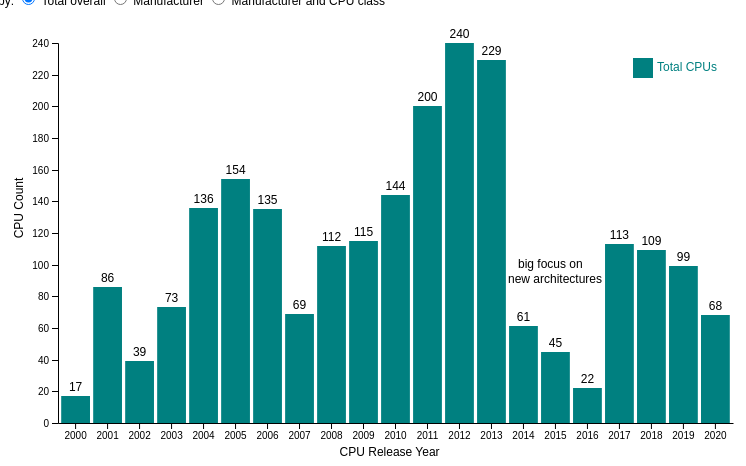
D3 v5 page, settled after 360 driven frames (6 s of simulated time); the page loaded 1 data file(s).


        var svg = d3.select("#chart"),
            margin = { top: 35, left: 50, bottom: 0, right: 0 },
            width = +svg.attr("width") - margin.left - margin.right,
            height = +svg.attr("height") - margin.top - margin.bottom;

        var x;
        var y;
        var data;
        var data2;
        var speed = 0;
        var slices;
        var slicesATIT;
        var csvDot1;
        var csvDot2;

        var tooltip1 = d3.select("body")
            .append("div")
            .attr("class", "tooltip")
            .style("position", "absolute")
            .style("z-index", 10)
            .style("visibility", "hidden")
            .text("Simple text");
        var tooltip2 = d3.select("body")
            .append("div")
            .attr("class", "tooltip")
            .style("position", "absolute")
            .style("z-index", 10)
            .style("visibility", "hidden")
            .text("Simple text");

        var ttdiv = d3.select("body").append("div")
            .attr("class", "tooltip")
            .style("opacity", 0);

        var allColors = ["#b7e2b1", "#73c378", "#2f984f", "#b5d4e9", "#6daed5", "#2f7ebc"];
        var allKeysLabels = ["AMD Desktop class", "AMD Mobile class", "AMD Server class",
            "Intel Desktop class", "Intel Mobile class", "Intel Server class"];

        function clearVars() {
            svg.selectAll('*').remove();

            x = null;
            y = null;
            data = null;
            data2 = null;
            speed = 0;
            slices = null;
            slicesATIT = null;
            csvDot1 = null;
            csvDot2 = null;

            svg.selectAll(".legendsquares").remove();
            svg.selectAll(".legendlabels").remove();
            svg.style("margin-top","0px");
            d3.select("#slide1").style("background", "");
            d3.select("#slide2").style("background", "");
            d3.select("#slide3").style("background", "");
        }

        function hideall() {
            d3.select("#g1content").style("display", "none");
            d3.select("#g1content").style("visibility", "hidden");

            d3.select("#g2content").style("display", "none");
            d3.select("#g2content").style("visibility", "hidden");

            d3.select("#g3content").style("display", "none");
            d3.select("#g3content").style("visibility", "hidden");

            d3.select("#maxspeedclass2").style("display", "none");
            d3.select("#maxspeedclass2").style("visibility", "hidden");

            d3.select("#maxcoresclass3").style("display", "none");
            d3.select("#maxcoresclass3").style("visibility", "hidden");
        }

        async function graph1() {
            clearVars();
            hideall();
            d3.select("#g1content").style("visibility", "visible");
            d3.select("#g1content").style("display", "inline");
            d3.select("#slide1").style("background", "lightgrey");

            init1();
            async function init1() {
                x = d3.scaleBand()
                    .range([margin.left, width - margin.right])
                    .padding(0.1)

                y = d3.scaleLinear()
                    .rangeRound([height - margin.bottom, margin.top])

                var speed = 0;
                var keys;

                var csv = await d3.csv("TechPowerUp_ReleasedClassGroupCountByYear.csv");

                keys = csv.columns.slice(1);
                var year = [...new Set(csv.map(d => d.year))]

                svg.append("text")
                    .attr("x", 510)
                    .attr("y", 260)
                    .text("big focus on");
                svg.append("text")
                    .attr("x", 500)
                    .attr("y", 275)
                    .text("new architectures");

                var xAxis = svg.append("g")
                    .attr("transform", `translate(0,${height - margin.bottom})`)
                    .attr("class", "x-axis")
                svg.append("text")
                    .attr("class", "x label")
                    .attr("text-anchor", "middle")
                    .attr("x", width / 1.9)
                    .attr("y", height + 33)
                    .text("CPU Release Year");

                var yAxis = svg.append("g")
                    .attr("transform", `translate(${margin.left},0)`)
                    .attr("class", "y-axis")
                svg
                    .append('g')
                    .attr('transform', 'translate(15,200)')
                    .append('text')
                    .attr('text-anchor', 'middle')
                    .attr('transform', 'rotate(-90)')
                    .text('CPU Count')
                    ;

                data = csv;
                data2 = JSON.parse(JSON.stringify(data));

                data.forEach(function (d) {
                    d.total = d3.sum(keys, k => +d[k]);
                    d.amd_total = d3.sum(["amd_desktop", "amd_mobile", "amd_server"], k => +d[k]);
                    d.intel_total = d3.sum(["intel_desktop", "intel_mobile", "intel_server"], k => +d[k]);
                });
                data2.forEach(function (d) {
                    d.amd_total = d3.sum(["amd_desktop", "amd_mobile", "amd_server"], k => +d[k]);
                    d.intel_total = d3.sum(["intel_desktop", "intel_mobile", "intel_server"], k => +d[k]);
                    delete d.amd_desktop;
                    delete d.amd_mobile;
                    delete d.amd_server;
                    delete d.intel_desktop;
                    delete d.intel_mobile;
                    delete d.intel_server;
                });
                //console.log("data[0]=", data[0]);
                //console.log("data2[0]=", data2[0]);

                y.domain([0, d3.max(data, d => d3.sum(keys, k => +d[k]))]).nice();

                svg.selectAll(".y-axis").transition().duration(speed)
                    .call(d3.axisLeft(y).ticks(null, "s"));
                /*
                data.sort(d3.select("#sort").property("checked")
                    ? (a, b) => b.total - a.total
                    : (a, b) => mfgs.indexOf(a.mfg) - mfgs.indexOf(b.mfg));
                    */

                x.domain(data.map(d => d.year));

                svg.selectAll(".x-axis").transition().duration(speed)
                    .call(d3.axisBottom(x).tickSizeOuter(0));

                update1();
                var text = svg.selectAll(".text")
                    .data(data, d => d.year);
                text.exit().remove();
                text.enter().append("text")
                    .attr("class", "text")
                    .attr("text-anchor", "middle")
                    .merge(text)
                    .transition().duration(speed)
                    .attr("x", d => x(d.year) + x.bandwidth() / 2)
                    .attr("y", d => y(d.total) - 5)
                    .text(d => d.total);
            }
        }

        function update1() {
            svg.selectAll(".legendsquares").remove();
            svg.selectAll(".legendlabels").remove();
            init2();
            async function init2() {
                if (d3.select("#mfgcounts").property("checked")) {
                    keys = ["amd_total", "intel_total"];
                    keysLabels = ['AMD total', 'Intel total'];
                    svg.selectAll("g.layer").remove();

                    var group = svg.selectAll("g.layer")
                        .data(d3.stack().keys(keys)(data2), d => d.key);
                    group.exit().remove();
                    group.enter().append("g")
                        .classed("layer", true)
                        .attr("fill", "teal");


                    svg.selectAll("g.layer").selectAll("rect").remove();
                    var bars = svg.selectAll("g.layer").selectAll("rect")
                        .data(d => d, e => e.data.year);
                    bars.exit().remove();

                    var z = d3.scaleOrdinal()
                        .range(["#73c378", "#6daed5"])
                        .domain(keys);

                    var group = svg.selectAll("g.layer")
                        .attr("fill", d => z(d.key));
                    bars.enter().append("rect")
                        .attr("width", x.bandwidth())
                        .on("mouseover", function (d, i) {
                            ttdiv.transition()
                                .duration(200)
                                .style("opacity", 1);

                            hoverData = data2[i];
                            amd = hoverData['amd_total'];
                            intel = hoverData['intel_total'];
                            currentItem = d[1] - d[0];
                            h = "<table><caption>Year: " + hoverData['year'] + "</caption><tr><th>Mfg</th><th>Count</th></tr>";
                            if (amd == currentItem) {
                                h = h + "<tr style=\"color: red\"><td style=\"color: #73c378\">AMD</td><td><b>" + amd + "</b></td></tr>"
                                    + "<tr><td style=\"color: #6daed5\">Intel</td><td>" + intel + "</td></tr></table>";
                            }
                            else {
                                h = h + "<tr><td style=\"color: #73c378\">AMD</td><td>" + amd + "</td></tr>"
                                    + "<tr style=\"color: red\"><td style=\"color: #6daed5\">Intel</td><td><b>" + intel + "</b></td></tr></table>";
                            }

                            if (hoverData.year > 2011) {
                                ttdiv.html(h)
                                    .style("visibility", "visible")
                                    .style("left", (d3.event.pageX - 120) + "px")
                                    .style("top", (d3.event.pageY - 50) + "px");
                            }
                            else {
                                ttdiv.html(h)
                                    .style("visibility", "visible")
                                    .style("left", (d3.event.pageX + 40) + "px")
                                    .style("top", (d3.event.pageY - 50) + "px");
                            }
                            d3.select(this)
                                .attr("opacity", ".5")
                                .style("stroke", "red")
                                .style("stroke-width", "1.5px");
                        })
                        .on("mouseout", function (d) {
                            ttdiv.style("visibility", "hidden");
                            d3.select(this)
                                .attr("opacity", "1")
                                .style("stroke", null)
                                .style("fill", null)
                                .style("stroke-width", null);
                        })
                        .merge(bars)
                        .transition().duration(speed)
                        .attr("x", d => x(d.data.year))
                        .attr("y", d => y(d[1]))
                        .attr("height", d => y(d[0]) - y(d[1]));

                    ;
                    bars.exit().remove();

                    // legend
                    var size = 20
                    svg.selectAll("legendsquares")
                        .data(keysLabels)
                        .enter()
                        .append("rect")
                        .attr("class", "legendsquares")
                        .attr("x", width - 100)
                        .attr("y", function (d, i) { return 30 + i * (size + 5) })
                        .attr("width", size)
                        .attr("height", size)
                        .style("fill", function (d) { return z(d) })

                    svg.selectAll("legendlabels")
                        .data(keysLabels)
                        .enter()
                        .append("text")
                        .attr("class", "legendlabels")
                        .attr("x", (width - 100) + size * 1.2)
                        .attr("y", function (d, i) { return 30 + i * (size + 5) + (size / 2) })
                        .style("fill", function (d) { return z(d) })
                        .text(function (d) { return d })
                        .attr("text-anchor", "left")
                        .style("alignment-baseline", "middle")

                }
                else if (d3.select("#mfgclasscounts").property("checked")) {
                    keys = ["amd_desktop", "amd_mobile", "amd_server", "intel_desktop", "intel_mobile", "intel_server"];
                    keysLabels = ["AMD Desktop class", "AMD Mobile class", "AMD Server class",
                        "Intel Desktop class", "Intel Mobile class", "Intel Server class"];

                    var z = d3.scaleOrdinal()
                        .range(["#b7e2b1", "#73c378", "#2f984f", "#b5d4e9", "#6daed5", "#2f7ebc"])
                        .domain(keys);

                    var group = svg.selectAll("g.layer")
                        .data(d3.stack().keys(keys)(data), d => d.key);
                    group.exit().remove();

                    group.enter().append("g")
                        .classed("layer", true)
                        .attr("fill", d => z(d.key));

                    var bars = svg.selectAll("g.layer").selectAll("rect")
                        .data(d => d, e => e.data.year)
                    bars.exit().remove();

                    bars.enter().append("rect")
                        .attr("width", x.bandwidth())
                        .on("mouseover", function (d, i) {
                            ttdiv.transition()
                                .duration(200)
                                .style("opacity", 1);
                            hoverData = data2[i];
                            currentItem = d[1] - d[0];
                            //console.log("d=", d, ", i=", i, ', ci=', currentItem);
                            myd = d.data;
                            myd.amd_a = myd.amd_total;
                            myd.intel_a = myd.intel_total;
                            mc = { 'amd': 'AMD', 'intel': 'Intel' };
                            mcc = { 'amd': "#73c378", 'intel': "#6daed5" };
                            h = "<table><caption>Year: " + hoverData['year'] + "</caption><tr><th>Mfg</th><th>Class</th><th>Count</th><th>Total</th></tr>";
                            for ([k, v] of Object.entries(myd).sort()) {
                                s = k.split('_')
                                if (s[1] == 'desktop') {
                                    h = h + "<tr>" +
                                        "<td style=\"color: " + mcc[s[0]] + "\" rowspan=\"3\">" + mc[s[0]] + "</td>" +
                                        "<td>" + s[1] + "</td>";
                                    if (currentItem == v) {
                                        h = h + "<td style=\"color: red\"><b>" + parseInt(v) + "</b></td>";
                                    }
                                    else {
                                        h = h + "<td>" + parseInt(v) + "</td>";
                                    }
                                    h = h + "<td rowspan=\"3\">" + myd[s[0] + "_a"] + "</td>" +
                                        "</tr>";
                                }
                                else if (['desktop', 'mobile', 'server'].includes(s[1])) {
                                    h = h + "<tr>" +
                                        "<td>" + s[1] + "</td>";
                                    if (currentItem == v) {
                                        h = h + "<td style=\"color: red\"><b>" + parseInt(v) + "</b></td>";
                                    }
                                    else {
                                        h = h + "<td>" + parseInt(v) + "</td>";
                                    }
                                    h = h + "</tr>";
                                }
                                //console.log('k=', k, ', v=', v);
                            }
                            h = h + "</table>";

                            if (myd.year > 2011) {
                                ttdiv.html(h)
                                    .style("visibility", "visible")
                                    .style("left", (d3.event.pageX - 250) + "px")
                                    .style("top", (d3.event.pageY - 50) + "px");
                            }
                            else {
                                ttdiv.html(h)
                                    .style("visibility", "visible")
                                    .style("left", (d3.event.pageX + 40) + "px")
                                    .style("top", (d3.event.pageY - 50) + "px");
                            }
                            d3.select(this)
                                .attr("opacity", ".5")
                                .style("stroke", "red")
                                .style("stroke-width", "1.5px");
                        })
                        .on("mouseout", function (d) {
                            ttdiv.style("visibility", "hidden");
                            d3.select(this)
                                .attr("opacity", "1")
                                .style("stroke", null)
                                .style("fill", null)
                                .style("stroke-width", null);
                        })
                        .merge(bars)
                        .transition().duration(speed)
                        .attr("x", d => x(d.data.year))
                        .attr("y", d => y(d[1]))
                        .attr("height", d => y(d[0]) - y(d[1]));

                    ;
                    bars.exit().remove();

                    // legend
                    var size = 20
                    svg.selectAll("legendsquares")
                        .data(keysLabels)
                        .enter()
                        .append("rect")
                        .attr("class", "legendsquares")
                        .attr("x", width - 100)
                        .attr("y", function (d, i) { return 30 + i * (size + 5) })
                        .attr("width", size)
                        .attr("height", size)
                        .style("fill", function (d) { return z(d) })

                    svg.selectAll("legendlabels")
                        .data(keysLabels)
                        .enter()
                        .append("text")
                        .attr("class", "legendlabels")
                        .attr("x", (width - 100) + size * 1.2)
                        .attr("y", function (d, i) { return 30 + i * (size + 5) + (size / 2) })
                        .style("fill", function (d) { return z(d) })
                        .text(function (d) { return d })
                        .attr("text-anchor", "left")
                        .style("alignment-baseline", "middle")
                }
                else {
                    keys = ["total"];
                    keysLabels = ["Total CPUs"];

                    var group = svg.selectAll("g.layer")
                        .data(d3.stack().keys(keys)(data), d => d.key);
                    group.exit().remove();

                    group.enter().append("g")
                        .classed("layer", true)
                        .attr("fill", "teal");

                    var bars = svg.selectAll("g.layer").selectAll("rect")
                        .data(d => d, e => e.data.year)
                    bars.exit().remove();

                    bars.enter().append("rect")
                        .attr("width", x.bandwidth())
                        .on("mouseover", function (d) {
                            ttdiv.transition()
                                .duration(200)
                                .style("opacity", 1);
                            ttdiv.html("<div><div style=\"color: red; display: inline\"><b>" +
                                d.data.total + "</b></div> CPUs</div>")
                                .style("visibility", "visible")
                                .style("left", (d3.event.pageX + 40) + "px")
                                .style("top", (d3.event.pageY - 50) + "px");
                            d3.select(this)
                                .attr("opacity", ".5")
                                .style("stroke", "red")
                                .style("stroke-width", "1.5px");
                        })
                        .on("mouseout", function (d) {
                            ttdiv.style("visibility", "hidden");
                            d3.select(this)
                                .attr("opacity", "1")
                                .style("stroke", null)
                                .style("fill", null)
                                .style("stroke-width", null);
                        })
                        .merge(bars)
                        .transition().duration(speed)
                        .attr("x", d => x(d.data.year))
                        .attr("y", d => y(d.data.total))
                        .attr("height", d => height - y(d.data.total));

                    bars.exit().remove();

                    // legend
                    var size = 20
                    svg.selectAll("legendsquares")
                        .data(keysLabels)
                        .enter()
                        .append("rect")
                        .attr("class", "legendsquares")
                        .attr("x", width - 100)
                        .attr("y", function (d, i) { return 50 + i * (size + 5) })
                        .attr("width", size)
                        .attr("height", size)
                        .style("fill", function (d) { return "teal" })

                    svg.selectAll("legendlabels")
                        .data(keysLabels)
                        .enter()
                        .append("text")
                        .attr("class", "legendlabels")
                        .attr("x", (width - 100) + size * 1.2)
                        .attr("y", function (d, i) { return 50 + i * (size + 5) + (size / 2) })
                        .style("fill", function (d) { return "teal" })
                        .text(function (d) { return d })
                        .attr("text-anchor", "left")
                        .style("alignment-baseline", "middle")
                }
            }
        }

        function graph2ShowLeft() {
            d3.select("#maxspeedclass2").style("visibility", "visible");
            d3.select("#maxspeedclass2").style("display", "inline");
            if(navigator.userAgent.search("Firefox")) {
                svg.style("margin-top","-100px");
            }
            else {
                svg.style("margin-top","-130px");
            }
        }

        function graph3ShowLeft() {
            d3.select("#maxcoresclass3").style("visibility", "visible");
            d3.select("#maxcoresclass3").style("display", "inline");
            if(navigator.userAgent.search("Firefox")) {
                svg.style("margin-top","-100px");
            }
            else {
                svg.style("margin-top","-130px");
            }
        }

        async function graph2() {
            clearVars();
            hideall();
            d3.select("#g2content").style("visibility", "visible");
            d3.select("#g2content").style("display", "inline");
            d3.select("#slide2").style("background", "lightgrey");

            init2();
            async function init2() {
                x = d3.scaleLinear()
                    .range([margin.left, width - margin.right]);

                y = d3.scaleLinear()
                    .rangeRound([height - margin.bottom, margin.top]);

                csv = await d3.csv("TechPowerUp_ReleasedClassGroupMaxClockByYear.csv");
                // amd and intel max per yer
                slicesATIT = [{ 'col': 'amd_high', 'values': [] }, { 'col': 'intel_high', 'values': [] }]
                csv.forEach(function (d) {
                    slicesATIT[0].values.push({ 'date': d.released, 'vals': d3.max(["amd_desktop", "amd_mobile", "amd_server"], k => +d[k]) });
                    slicesATIT[1].values.push({ 'date': d.released, 'vals': d3.max(["intel_desktop", "intel_mobile", "intel_server"], k => +d[k]) });
                });
                csvDot1 = [];
                csvDot2 = [];
                csv.forEach(function (d) {
                    csvDot1.push({
                        'date': d.released,
                        'amd_max': d3.max(["amd_desktop", "amd_mobile", "amd_server"], k => +d[k])
                    })
                    csvDot2.push({
                        'date': d.released,
                        'intel_max': d3.max(["intel_desktop", "intel_mobile", "intel_server"], k => +d[k])
                    })
                });
                slices = csv.columns.slice(1).map(function (col) {
                    return {
                        col: col, values: csv.map(function (d) {
                            return { date: +d.released, vals: +d[col] };
                        })
                    };
                });

                n = 20;
                var csv2 = d3.range(n).map(function (d) { return { "y": d3.randomUniform(1)() } });
                keys = csv.columns.slice(1);
                var year = [...new Set(csv.map(d => d.year))]

                x.domain([
                    d3.min(csv, d => d.released),
                    d3.max(csv, d => d.released)
                ]);


                y.domain([
                    d3.min(csv, d => d3.min(keys, k => +d[k])),
                    d3.max(csv, d => d3.max(keys, k => +d[k]))
                ]);

                var xAxis = svg.append("g")
                    .attr("transform", `translate(0,${height - margin.bottom})`)
                    .attr("class", "x-axis")
                    .call(d3.axisBottom(x).tickFormat(d3.format("d")));

                svg.append("text")
                    .attr("class", "x label")
                    .attr("text-anchor", "middle")
                    .attr("x", width / 1.9)
                    .attr("y", height + 33)
                    .text("CPU Release Year");

                var yAxis = svg.append("g")
                    .attr("transform", `translate(${margin.left},0)`)
                    .attr("class", "y-axis")
                    .call(d3.axisLeft(y));

                svg
                    .append('g')
                    .attr('transform', 'translate(15,200)')
                    .append('text')
                    .attr('text-anchor', 'middle')
                    .attr('transform', 'rotate(-90)')
                    .text('CPU speed in GHz')
                    ;

                /*
                var line = d3.line()
                    .x(function (d, i) { return x(d.released); })
                    .y(function (d) { return y(d.amd_desktop); })
                    ;
                
                svg.append("path")
                    .datum(slices)
                    .attr("class", "line")
                    .attr("d", line)
                    .attr("fill", "none")
                    .attr("stroke", "black")
                    .attr("stroke-width", 2)
                    ;
                */

                update2();
            }
        }

        function update2() {
            if (d3.select("#speedmaxcm").property("checked")) {
                graph2ShowLeft();
                svg.selectAll(".annot2").remove();
            }
            else {
                svg.append("text")
                    .attr("class", "annot2")
                    .attr("x", 580)
                    .attr("y", 180)
                    .text("more than a 2x increase in");
                svg.append("text")
                    .attr("class", "annot2")
                    .attr("x", 580)
                    .attr("y", 200)
                    .text("clock speed since 2000");
            }

            svg.selectAll(".lines").remove();
            for (i = 0; i < 6; i++) {
                svg.selectAll(".dot" + i).remove();
            }
            //svg.selectAll(".dot1").remove();
            svg.selectAll(".legendsquares").remove();
            svg.selectAll(".legendlabels").remove();

            var line = d3.line()
                .x(function (d, i) { return x(d.date); })
                .y(function (d) { return y(d.vals); })
                .curve(d3.curveMonotoneX)
                ;

            if (d3.select("#speedmaxcm").property("checked")) {
                d3.select("#maxspeedclass2")
                    .style("visibility", "visible");

                var ttdiv = d3.select("body").append("div")
                    .attr("class", "tooltip")
                    .style("opacity", 0);

                var myKeys = [];
                var mySlices = [];
                var colors = [];
                var keysLabels = [];
                for (i = 0; i < keys.length; i++) {
                    k = keys[i];
                    if (d3.select("#maxsc2_" + k).property("checked")) {
                        myKeys.push(k);
                        mySlices.push(slices[i]);
                        keysLabels.push(allKeysLabels[i]);
                        colors.push(allColors[i]);
                    }
                }

                function moo(obj, d, i, z) {
                    cls = d3.select(obj).attr("class")
                    clsn = cls.charAt(cls.length - 1);

                    var i2;
                    if (!(clsn == 'r' || clsn == 'p')) {
                        i2 = clsn;
                    }

                    d3.selectAll(".lines")
                        .attr("opacity", function (dd, ii) { if (i != ii && i2 != ii) { return ".1"; } });

                    for (ii = 0; ii < 6; ii++) {
                        if (ii != z || ii != i || ii != i2) {
                            //if(ii != i) {
                            d3.selectAll(".dot" + ii)
                                .attr("opacity", function (dd, iii) { return ".1"; });
                        }
                    }

                    d3.select(obj)
                        .attr("opacity", "1")
                        .style("stroke-width", "3px");
                    if (cls.startsWith('dot')) {
                        d3.select(obj)
                            .style("stroke", "red")
                            .style("stroke-width", "1.5px");

                        ttdiv.transition()
                            .duration(200)
                            .style("opacity", 1);
                        year = d.date
                        h = "<table><caption>Year: " + year + "</caption><tr><th>Mfg</th><th>Class</th><th>Max Speed</th></tr>";
                        for (ii = 0; ii < mySlices.length; ii++) {
                            col = mySlices[ii].col;
                            mfg = col.split("_");
                            vals = mySlices[ii].values;
                            v = 0;
                            vals.forEach(function (vv) {
                                if (vv.date == year) { v = vv.vals }
                            });
                            m = "<td style=\"color: #6daed5\">Intel</td>";
                            c = "Desktop";
                            if (mfg[0] == 'amd') {
                                m = "<td style=\"color: #73c378\">AMD</td>";
                            }
                            if (mfg[1] == 'mobile') {
                                c = "Mobile";
                            }
                            else if (mfg[1] == 'server') {
                                c = "Server";
                            }

                            if (i == ii || z == ii) {
                                h = h + "<tr>" + m + "<td>" + c + "</td><td style=\"color: red\">" + v + " GHz</td></tr>";
                            }
                            else {
                                h = h + "<tr>" + m + "<td>" + c + "</td><td>" + v + " GHz</td></tr>";
                            }
                        }
                        h = h + "</table>";

                        if (d.date > 2011) {
                            ttdiv.html(h)
                                .style("visibility", "visible")
                                .style("left", (d3.event.pageX - 250) + "px")
                                .style("top", (d3.event.pageY - 50) + "px");
                        }
                        else {
                            ttdiv.html(h)
                                .style("visibility", "visible")
                                .style("left", (d3.event.pageX + 40) + "px")
                                .style("top", (d3.event.pageY - 50) + "px");
                        }
                    }
                }
                function mot(obj, d, i) {
                    cls = d3.select(obj).attr("class")
                    clsn = cls.charAt(cls.length - 1);
                    if (clsn != 'r') {
                        i = clsn;
                    }

                    d3.selectAll(".lines")
                        .attr("opacity", "1");
                    for (ii = 0; ii < 6; ii++) {
                        d3.selectAll(".dot" + ii)
                            .attr("opacity", "1")
                            .attr("stroke", "none");
                    }
                    ttdiv.style("visibility", "hidden");
                    update2();
                }

                lines = svg.selectAll("lines")
                    .data(mySlices)
                    .enter()
                    .append("g")
                    .attr("class", "lines");

                for (i = 0; i < myKeys.length; i++) {
                    lines.append("path")
                        .attr("class", myKeys[i])
                        //.attr("class", "line"+i)
                        .attr("d", function (d) { return line(d.values); })
                        .attr("fill", "none")
                        .attr("stroke", function (d, ii) { return colors[ii]; })
                        .attr("stroke-width", 2.5)
                        .on("mouseover", function (d, ii) {
                            //cls = d3.select(this)['_groups'][0][0]['attributes']['class']['value'];
                            cls = d3.select(this);
                            //iii = cls.charAt(cls.length - 1);
                            moo(this, d, ii, i);
                        })
                        .on("mouseout", function (d, ii) {
                            mot(this, d, ii);
                        });
                }

                var z1 = d3.scaleOrdinal()
                    .range(colors.slice(0, 3))
                    .domain(myKeys.slice(0, 3));
                var z2 = d3.scaleOrdinal()
                    .range(colors.slice(3, 6))
                    .domain(myKeys.slice(3, 6));
                // legend
                var size = 20
                svg.selectAll("legendsquares")
                    .data(keysLabels.slice(0, 3))
                    .enter()
                    .append("rect")
                    .attr("class", "legendsquares")
                    .attr("x", width - 650)
                    .attr("y", function (d, i) { return 30 + i * (size + 5) })
                    .attr("width", size)
                    .attr("height", size)
                    .style("fill", function (d) { return z1(d) })
                    ;

                svg.selectAll("legendlabels")
                    .data(keysLabels.slice(0, 3))
                    .enter()
                    .append("text")
                    .attr("class", "legendlabels")
                    .attr("x", (width - 650) + size * 1.2)
                    .attr("y", function (d, i) { return 30 + i * (size + 5) + (size / 2) })
                    .style("fill", function (d) { return z1(d) })
                    .text(function (d) { return d })
                    .attr("text-anchor", "left")
                    .style("alignment-baseline", "middle");

                if (keysLabels.length > 3) {
                    svg.selectAll("legendsquares")
                        .data(keysLabels.slice(3, 6))
                        .enter()
                        .append("rect")
                        .attr("class", "legendsquares")
                        .attr("x", width - 500)
                        .attr("y", function (d, i) { return 30 + i * (size + 5) })
                        .attr("width", size)
                        .attr("height", size)
                        .style("fill", function (d) { return z2(d) })
                        ;

                    svg.selectAll("legendlabels")
                        .data(keysLabels.slice(3, 6))
                        .enter()
                        .append("text")
                        .attr("class", "legendlabels")
                        .attr("x", (width - 500) + size * 1.2)
                        .attr("y", function (d, i) { return 30 + i * (size + 5) + (size / 2) })
                        .style("fill", function (d) { return z2(d) })
                        .text(function (d) { return d })
                        .attr("text-anchor", "left")
                        .style("alignment-baseline", "middle");
                }

                for (i = 0; i < keysLabels.length; i++) {
                    svg.selectAll(".dot" + i)
                        .data(mySlices[i].values)
                        .enter()
                        .append("circle")
                        .attr("class", "dot" + i)
                        .attr("cx", function (d, i) { return x(d.date); })
                        .attr("cy", function (d) { return y(d.vals); })
                        .attr("fill", colors[i])
                        .attr("stroke", colors[i])
                        .attr("r", 4)
                        .on("mouseover", function (dd, ii) {
                            cls = d3.select(this)['_groups'][0][0]['attributes']['class']['value'];
                            iii = cls.charAt(cls.length - 1);
                            moo(this, dd, ii, iii);
                        })
                        .on("mouseout", function (dd, ii) {
                            mot(this, dd, ii);
                        });
                }
            }
            else {
                d3.select("#maxspeedclass2")
                    .style("visibility", "hidden");

                var colors = ["#73c378", "#6daed5"];
                var keysLabels = ['AMD', 'Intel'];
                var ttdiv = d3.select("body").append("div")
                    .attr("class", "tooltip")
                    .style("opacity", 0);

                function moo(d, i, obj) {
                    if ('amd_max' in d || ('col' in d && d.col == 'amd_high')) {
                        d3.selectAll(".dot1")
                            .attr("opacity", function (dd, ii) { return ".3"; });
                        d3.selectAll(".lines")
                            .attr("opacity", function (dd, ii) { if (ii == 1) { return ".3"; } });
                    }
                    else {
                        d3.selectAll(".dot0")
                            .attr("opacity", function (dd, ii) { return ".3"; });
                        d3.selectAll(".lines")
                            .attr("opacity", function (dd, ii) { if (ii == 0) { return ".3"; } });
                    }

                    if (obj) {
                        d3.select(obj)
                            .attr("stroke", "red");

                        ma = "<td style=\"color: #73c378\">AMD</td>";
                        mi = "<td style=\"color: #6daed5\">Intel</td>";
                        ad = csvDot1[i];
                        id = csvDot2[i];
                        adi = Math.round(((ad.amd_max - csvDot1[0].amd_max) / csvDot1[0].amd_max * 100)) + "%";
                        idi = Math.round(((id.intel_max - csvDot2[0].intel_max) / csvDot2[0].intel_max * 100)) + "%";
                        hda = "<tr>" + ma + "<td>" + ad.amd_max + " GHz</td><td>" + adi + "</td></tr>";
                        hdi = "<tr>" + mi + "<td>" + id.intel_max + " GHz</td><td>" + idi + "</td></tr>";
                        if ('amd_max' in d) {
                            hda = "<tr>" + ma + "<td style=\"color: red\"><b>" + ad.amd_max + "</b> GHz</td><td>" + adi + "</td></tr>";
                        }
                        else if ('intel_max' in d) {
                            hdi = "<tr>" + mi + "<td style=\"color: red\"><b>" + id.intel_max + "</b> GHz</td><td>" + idi + "</td></tr>";
                        }

                        ttdiv.transition()
                            .duration(200)
                            .style("opacity", 1);
                        h = "<table><caption>Year: " + d.date + "</caption><tr><th>Mfg</th><th>Max Speed</th><th>% increase<br/>since 2000</th></tr>";
                        h = h + hda + hdi + "</table>";

                        if (d.date > 2011) {
                            ttdiv.html(h)
                                .style("visibility", "visible")
                                .style("left", (d3.event.pageX - 250) + "px")
                                .style("top", (d3.event.pageY - 50) + "px");
                        }
                        else {
                            ttdiv.html(h)
                                .style("visibility", "visible")
                                .style("left", (d3.event.pageX + 40) + "px")
                                .style("top", (d3.event.pageY - 50) + "px");
                        }
                    }
                }
                function mot(d, i, obj) {
                    if ('amd_max' in d || ('col' in d && d.col == 'amd_high')) {
                        d3.selectAll(".dot1")
                            .attr("opacity", function (dd, ii) { return "1"; });
                        d3.selectAll(".lines")
                            .attr("opacity", function (dd, ii) { if (ii == 1) { return "1"; } });
                    }
                    else {
                        d3.selectAll(".dot0")
                            .attr("opacity", function (dd, ii) { return "1"; });
                        d3.selectAll(".lines")
                            .attr("opacity", function (dd, ii) { if (ii == 0) { return "1"; } });
                    }
                    ttdiv.style("visibility", "hidden");

                    d3.select(obj)
                        .attr("stroke", "none");
                }

                // speedmaxm
                lines = svg.selectAll("lines")
                    .data(slicesATIT)
                    .enter()
                    .append("g")
                    .attr("class", "lines");

                lines.append("path")
                    .attr("class", keys)
                    .attr("d", function (d) { return line(d.values); })
                    .attr("fill", "none")
                    .attr("stroke", function (d, i) { return colors[i]; })
                    .attr("stroke-width", 3)
                    .on("mouseover", function (d, i) {
                        moo(d, i);
                    })
                    .on("mouseout", function (d, i) {
                        mot(d, i);
                    });

                dottypes = ['amd_max', 'intel_max'];
                dataf = [csvDot1, csvDot2];
                for (i = 0; i < dottypes.length; i++) {
                    svg.selectAll(".dot" + i)
                        .data(dataf[i])
                        .enter()
                        .append("circle")
                        .attr("class", "dot" + i)
                        .attr("cx", function (d, i) { return x(d.date); })
                        .attr("cy", function (d) { return y(d[dottypes[i]]); })
                        .attr("fill", colors[i])
                        .attr("stroke", colors[i])
                        .attr("r", 4)
                        .on("mouseover", function (dd, ii, obj) {
                            moo(dd, ii, this);
                        })
                        .on("mouseout", function (dd, ii) {
                            mot(dd, ii, this);
                        });
                }

                var z = d3.scaleOrdinal()
                    .range(colors)
                    .domain(keys);

                // legend
                var size = 20
                svg.selectAll("legendsquares")
                    .data(keysLabels)
                    .enter()
                    .append("rect")
                    .attr("class", "legendsquares")
                    .attr("x", width - 650)
                    .attr("y", function (d, i) { return 30 + i * (size + 5) })
                    .attr("width", size)
                    .attr("height", size)
                    .style("fill", function (d) { return z(d) })
                    ;

                svg.selectAll("legendlabels")
                    .data(keysLabels)
                    .enter()
                    .append("text")
                    .attr("class", "legendlabels")
                    .attr("x", (width - 650) + size * 1.2)
                    .attr("y", function (d, i) { return 30 + i * (size + 5) + (size / 2) })
                    .style("fill", function (d) { return z(d) })
                    .text(function (d) { return d })
                    .attr("text-anchor", "left")
                    .style("alignment-baseline", "middle")
            }
        }

        async function graph3() {
            clearVars();
            hideall();
            d3.select("#g3content").style("visibility", "visible");
            d3.select("#g3content").style("display", "inline");
            d3.select("#slide3").style("background", "lightgrey");

            init3();
            async function init3() {
                x = d3.scaleLinear()
                    .range([margin.left, width - margin.right]);

                y = d3.scaleLinear()
                    .rangeRound([height - margin.bottom, margin.top]);

                csv = await d3.csv("TechPowerUp_ReleasedClassGroupMaxCoresByYear.csv");
                //console.log('csv=', csv);
                // amd and intel max per yer
                slicesATIT = [{ 'col': 'amd_high', 'values': [] }, { 'col': 'intel_high', 'values': [] }]
                csv.forEach(function (d) {
                    slicesATIT[0].values.push({ 'date': d.released, 'vals': d3.max(["amd_desktop", "amd_mobile", "amd_server"], k => +d[k]) });
                    slicesATIT[1].values.push({ 'date': d.released, 'vals': d3.max(["intel_desktop", "intel_mobile", "intel_server"], k => +d[k]) });
                });
                csvDot1 = [];
                csvDot2 = [];
                csv.forEach(function (d) {
                    csvDot1.push({
                        'date': d.released,
                        'amd_max': d3.max(["amd_desktop", "amd_mobile", "amd_server"], k => +d[k])
                    })
                    csvDot2.push({
                        'date': d.released,
                        'intel_max': d3.max(["intel_desktop", "intel_mobile", "intel_server"], k => +d[k])
                    })
                });
                slices = csv.columns.slice(1).map(function (col) {
                    return {
                        col: col, values: csv.map(function (d) {
                            return { date: +d.released, vals: +d[col] };
                        })
                    };
                });

                n = 20;
                var csv2 = d3.range(n).map(function (d) { return { "y": d3.randomUniform(1)() } });
                keys = csv.columns.slice(1);
                var year = [...new Set(csv.map(d => d.year))]

                x.domain([
                    d3.min(csv, d => d.released),
                    d3.max(csv, d => d.released)
                ]);


                y.domain([
                    d3.min(csv, d => d3.min(keys, k => +d[k])),
                    d3.max(csv, d => d3.max(keys, k => +d[k]))
                ]);

                var xAxis = svg.append("g")
                    .attr("transform", `translate(0,${height - margin.bottom})`)
                    .attr("class", "x-axis")
                    .call(d3.axisBottom(x).tickFormat(d3.format("d")));

                svg.append("text")
                    .attr("class", "x label")
                    .attr("text-anchor", "middle")
                    .attr("x", width / 1.9)
                    .attr("y", height + 33)
                    .text("CPU Release Year");

                var yAxis = svg.append("g")
                    .attr("transform", `translate(${margin.left},0)`)
                    .attr("class", "y-axis")
                    .call(d3.axisLeft(y));

                svg
                    .append('g')
                    .attr('transform', 'translate(15,200)')
                    .append('text')
                    .attr('text-anchor', 'middle')
                    .attr('transform', 'rotate(-90)')
                    .text('CPU core count')
                    ;

                /*
                var line = d3.line()
                    .x(function (d, i) { return x(d.released); })
                    .y(function (d) { return y(d.amd_desktop); })
                    ;
                
                svg.append("path")
                    .datum(slices)
                    .attr("class", "line")
                    .attr("d", line)
                    .attr("fill", "none")
                    .attr("stroke", "black")
                    .attr("stroke-width", 2)
                    ;
                */

                update3();
            }
        }

        function update3() {
            if (d3.select("#coresmaxcm").property("checked")) {
                graph3ShowLeft();
                svg.selectAll(".annot3").remove();
            }
            else {
                svg.append("text")
                    .attr("class", "annot3")
                    .attr("x", 635)
                    .attr("y", 35)
                    .text("huge increase in core");
                svg.append("text")
                    .attr("class", "annot3")
                    .attr("x", 645)
                    .attr("y", 55)
                    .text("count since 2000");
            }

            svg.selectAll(".lines").remove();
            for (i = 0; i < 6; i++) {
                svg.selectAll(".dot" + i).remove();
            }
            //svg.selectAll(".dot1").remove();
            svg.selectAll(".legendsquares").remove();
            svg.selectAll(".legendlabels").remove();

            var line = d3.line()
                .x(function (d, i) { return x(d.date); })
                .y(function (d) { return y(d.vals); })
                .curve(d3.curveMonotoneX)
                ;

            if (d3.select("#coresmaxcm").property("checked")) {
                d3.select("#maxcoresclass3")
                    .style("visibility", "visible");

                var ttdiv = d3.select("body").append("div")
                    .attr("class", "tooltip")
                    .style("opacity", 0);

                var myKeys = [];
                var mySlices = [];
                var colors = [];
                var keysLabels = [];
                for (i = 0; i < keys.length; i++) {
                    k = keys[i];
                    if (d3.select("#maxsc3_" + k).property("checked")) {
                        myKeys.push(k);
                        mySlices.push(slices[i]);
                        keysLabels.push(allKeysLabels[i]);
                        colors.push(allColors[i]);
                    }
                }

                function moo(obj, d, i, z) {
                    cls = d3.select(obj).attr("class")
                    clsn = cls.charAt(cls.length - 1);

                    var i2;
                    if (!(clsn == 'r' || clsn == 'p')) {
                        i2 = clsn;
                    }

                    d3.selectAll(".lines")
                        .attr("opacity", function (dd, ii) { if (i != ii && i2 != ii) { return ".1"; } });

                    for (ii = 0; ii < 6; ii++) {
                        if (ii != z || ii != i || ii != i2) {
                            //if(ii != i) {
                            d3.selectAll(".dot" + ii)
                                .attr("opacity", function (dd, iii) { return ".1"; });
                        }
                    }

                    d3.select(obj)
                        .attr("opacity", "1")
                        .style("stroke-width", "3px");
                    if (cls.startsWith('dot')) {
                        d3.select(obj)
                            .style("stroke", "red")
                            .style("stroke-width", "1.5px");

                        ttdiv.transition()
                            .duration(200)
                            .style("opacity", 1);
                        year = d.date
                        h = "<table><caption>Year: " + year + "</caption><tr><th>Mfg</th><th>Class</th><th>Max cores</th></tr>";
                        for (ii = 0; ii < mySlices.length; ii++) {
                            col = mySlices[ii].col;
                            mfg = col.split("_");
                            vals = mySlices[ii].values;
                            v = 0;
                            vals.forEach(function (vv) {
                                if (vv.date == year) { v = vv.vals }
                            });
                            m = "<td style=\"color: #6daed5\">Intel</td>";
                            c = "Desktop";
                            if (mfg[0] == 'amd') {
                                m = "<td style=\"color: #73c378\">AMD</td>";
                            }
                            if (mfg[1] == 'mobile') {
                                c = "Mobile";
                            }
                            else if (mfg[1] == 'server') {
                                c = "Server";
                            }

                            if (i == ii || z == ii) {
                                h = h + "<tr>" + m + "<td>" + c + "</td><td style=\"color: red\">" + v + " cores</td></tr>";
                            }
                            else {
                                h = h + "<tr>" + m + "<td>" + c + "</td><td>" + v + " cores</td></tr>";
                            }
                        }
                        h = h + "</table>";

                        if (d.date > 2011) {
                            ttdiv.html(h)
                                .style("visibility", "visible")
                                .style("left", (d3.event.pageX - 250) + "px")
                                .style("top", (d3.event.pageY - 50) + "px");
                        }
                        else {
                            ttdiv.html(h)
                                .style("visibility", "visible")
                                .style("left", (d3.event.pageX + 40) + "px")
                                .style("top", (d3.event.pageY - 50) + "px");
                        }
                    }
                }
                function mot(obj, d, i) {
                    cls = d3.select(obj).attr("class")
                    clsn = cls.charAt(cls.length - 1);
                    if (clsn != 'r') {
                        i = clsn;
                    }

                    d3.selectAll(".lines")
                        .attr("opacity", "1");
                    for (ii = 0; ii < 6; ii++) {
                        d3.selectAll(".dot" + ii)
                            .attr("opacity", "1")
                            .attr("stroke", "none");
                    }
                    ttdiv.style("visibility", "hidden");
                    update3();
                }

                lines = svg.selectAll("lines")
                    .data(mySlices)
                    .enter()
                    .append("g")
                    .attr("class", "lines");

                for (i = 0; i < myKeys.length; i++) {
                    lines.append("path")
                        .attr("class", myKeys[i])
                        //.attr("class", "line"+i)
                        .attr("d", function (d) { return line(d.values); })
                        .attr("fill", "none")
                        .attr("stroke", function (d, ii) { return colors[ii]; })
                        .attr("stroke-width", 2.5)
                        .on("mouseover", function (d, ii) {
                            //cls = d3.select(this)['_groups'][0][0]['attributes']['class']['value'];
                            cls = d3.select(this);
                            //iii = cls.charAt(cls.length - 1);
                            moo(this, d, ii, i);
                        })
                        .on("mouseout", function (d, ii) {
                            mot(this, d, ii);
                        });
                }

                var z1 = d3.scaleOrdinal()
                    .range(colors.slice(0, 3))
                    .domain(myKeys.slice(0, 3));
                var z2 = d3.scaleOrdinal()
                    .range(colors.slice(3, 6))
                    .domain(myKeys.slice(3, 6));
                // legend
                var size = 20
                svg.selectAll("legendsquares")
                    .data(keysLabels.slice(0, 3))
                    .enter()
                    .append("rect")
                    .attr("class", "legendsquares")
                    .attr("x", width - 650)
                    .attr("y", function (d, i) { return 30 + i * (size + 5) })
                    .attr("width", size)
                    .attr("height", size)
                    .style("fill", function (d) { return z1(d) })
                    ;

                svg.selectAll("legendlabels")
                    .data(keysLabels.slice(0, 3))
                    .enter()
                    .append("text")
                    .attr("class", "legendlabels")
                    .attr("x", (width - 650) + size * 1.2)
                    .attr("y", function (d, i) { return 30 + i * (size + 5) + (size / 2) })
                    .style("fill", function (d) { return z1(d) })
                    .text(function (d) { return d })
                    .attr("text-anchor", "left")
                    .style("alignment-baseline", "middle");

                if (keysLabels.length > 3) {
                    svg.selectAll("legendsquares")
                        .data(keysLabels.slice(3, 6))
                        .enter()
                        .append("rect")
                        .attr("class", "legendsquares")
                        .attr("x", width - 500)
                        .attr("y", function (d, i) { return 30 + i * (size + 5) })
                        .attr("width", size)
                        .attr("height", size)
                        .style("fill", function (d) { return z2(d) })
                        ;

                    svg.selectAll("legendlabels")
                        .data(keysLabels.slice(3, 6))
                        .enter()
                        .append("text")
                        .attr("class", "legendlabels")
                        .attr("x", (width - 500) + size * 1.2)
                        .attr("y", function (d, i) { return 30 + i * (size + 5) + (size / 2) })
                        .style("fill", function (d) { return z2(d) })
                        .text(function (d) { return d })
                        .attr("text-anchor", "left")
                        .style("alignment-baseline", "middle");
                }

                for (i = 0; i < keysLabels.length; i++) {
                    svg.selectAll(".dot" + i)
                        .data(mySlices[i].values)
                        .enter()
                        .append("circle")
                        .attr("class", "dot" + i)
                        .attr("cx", function (d, i) { return x(d.date); })
                        .attr("cy", function (d) { return y(d.vals); })
                        .attr("fill", colors[i])
                        .attr("stroke", colors[i])
                        .attr("r", 4)
                        .on("mouseover", function (dd, ii) {
                            cls = d3.select(this)['_groups'][0][0]['attributes']['class']['value'];
                            iii = cls.charAt(cls.length - 1);
                            moo(this, dd, ii, iii);
                        })
                        .on("mouseout", function (dd, ii) {
                            mot(this, dd, ii);
                        });
                }
            }
            else {
                d3.select("#maxcoresclass3")
                    .style("visibility", "hidden");

                var colors = ["#73c378", "#6daed5"];
                var keysLabels = ['AMD', 'Intel'];
                var ttdiv = d3.select("body").append("div")
                    .attr("class", "tooltip")
                    .style("opacity", 0);

                function moo(d, i, obj) {
                    if ('amd_max' in d || ('col' in d && d.col == 'amd_high')) {
                        d3.selectAll(".dot1")
                            .attr("opacity", function (dd, ii) { return ".3"; });
                        d3.selectAll(".lines")
                            .attr("opacity", function (dd, ii) { if (ii == 1) { return ".3"; } });
                    }
                    else {
                        d3.selectAll(".dot0")
                            .attr("opacity", function (dd, ii) { return ".3"; });
                        d3.selectAll(".lines")
                            .attr("opacity", function (dd, ii) { if (ii == 0) { return ".3"; } });
                    }

                    if (obj) {
                        d3.select(obj)
                            .attr("stroke", "red");

                        ma = "<td style=\"color: #73c378\">AMD</td>";
                        mi = "<td style=\"color: #6daed5\">Intel</td>";
                        ad = csvDot1[i];
                        id = csvDot2[i];
                        // adi = Math.round(((ad.amd_max - csvDot1[0].amd_max) / csvDot1[0].amd_max * 100)) + "%";
                        // idi = Math.round(((id.intel_max - csvDot2[0].intel_max) / csvDot2[0].intel_max * 100)) + "%";
                        hda = "<tr>" + ma + "<td>" + ad.amd_max + " cores</td></tr>";
                        hdi = "<tr>" + mi + "<td>" + id.intel_max + " cores</td></tr>";
                        if ('amd_max' in d) {
                            hda = "<tr>" + ma + "<td style=\"color: red\"><b>" + ad.amd_max + "</b> cores</td></tr>";
                        }
                        else if ('intel_max' in d) {
                            hdi = "<tr>" + mi + "<td style=\"color: red\"><b>" + id.intel_max + "</b> cores</td></tr>";
                        }

                        ttdiv.transition()
                            .duration(200)
                            .style("opacity", 1);
                        h = "<table><caption>Year: " + d.date + "</caption><tr><th>Mfg</th><th>Max cores</th></tr>";
                        h = h + hda + hdi + "</table>";

                        if (d.date > 2011) {
                            ttdiv.html(h)
                                .style("visibility", "visible")
                                .style("left", (d3.event.pageX - 250) + "px")
                                .style("top", (d3.event.pageY - 50) + "px");
                        }
                        else {
                            ttdiv.html(h)
                                .style("visibility", "visible")
                                .style("left", (d3.event.pageX + 40) + "px")
                                .style("top", (d3.event.pageY - 50) + "px");
                        }
                    }
                }
                function mot(d, i, obj) {
                    if ('amd_max' in d || ('col' in d && d.col == 'amd_high')) {
                        d3.selectAll(".dot1")
                            .attr("opacity", function (dd, ii) { return "1"; });
                        d3.selectAll(".lines")
                            .attr("opacity", function (dd, ii) { if (ii == 1) { return "1"; } });
                    }
                    else {
                        d3.selectAll(".dot0")
                            .attr("opacity", function (dd, ii) { return "1"; });
                        d3.selectAll(".lines")
                            .attr("opacity", function (dd, ii) { if (ii == 0) { return "1"; } });
                    }
                    ttdiv.style("visibility", "hidden");

                    d3.select(obj)
                        .attr("stroke", "none");
                }

                // coresmaxm
                lines = svg.selectAll("lines")
                    .data(slicesATIT)
                    .enter()
                    .append("g")
                    .attr("class", "lines");

                lines.append("path")
                    .attr("class", keys)
                    .attr("d", function (d) { return line(d.values); })
                    .attr("fill", "none")
                    .attr("stroke", function (d, i) { return colors[i]; })
                    .attr("stroke-width", 3)
                    .on("mouseover", function (d, i) {
                        moo(d, i);
                    })
                    .on("mouseout", function (d, i) {
                        mot(d, i);
                    });

                dottypes = ['amd_max', 'intel_max'];
                dataf = [csvDot1, csvDot2];
                for (i = 0; i < dottypes.length; i++) {
                    svg.selectAll(".dot" + i)
                        .data(dataf[i])
                        .enter()
                        .append("circle")
                        .attr("class", "dot" + i)
                        .attr("cx", function (d, i) { return x(d.date); })
                        .attr("cy", function (d) { return y(d[dottypes[i]]); })
                        .attr("fill", colors[i])
                        .attr("stroke", colors[i])
                        .attr("r", 4)
                        .on("mouseover", function (dd, ii, obj) {
                            moo(dd, ii, this);
                        })
                        .on("mouseout", function (dd, ii) {
                            mot(dd, ii, this);
                        });
                }

                var z = d3.scaleOrdinal()
                    .range(colors)
                    .domain(keys);

                // legend
                var size = 20
                svg.selectAll("legendsquares")
                    .data(keysLabels)
                    .enter()
                    .append("rect")
                    .attr("class", "legendsquares")
                    .attr("x", width - 650)
                    .attr("y", function (d, i) { return 30 + i * (size + 5) })
                    .attr("width", size)
                    .attr("height", size)
                    .style("fill", function (d) { return z(d) })
                    ;

                svg.selectAll("legendlabels")
                    .data(keysLabels)
                    .enter()
                    .append("text")
                    .attr("class", "legendlabels")
                    .attr("x", (width - 650) + size * 1.2)
                    .attr("y", function (d, i) { return 30 + i * (size + 5) + (size / 2) })
                    .style("fill", function (d) { return z(d) })
                    .text(function (d) { return d })
                    .attr("text-anchor", "left")
                    .style("alignment-baseline", "middle")
            }
        }
    

### data: TechPowerUp_ReleasedClassGroupCountByYear.csv
year, amd_desktop, intel_desktop, amd_mobile, intel_mobile, amd_server, intel_server
2000, 14.0, 3.0, 0.0, 0.0, 0.0, 0.0
2001, 41.0, 35.0, 10.0, 0.0, 0.0, 0.0
2002, 12.0, 14.0, 1.0, 8.0, 0.0, 4.0
2003, 14.0, 12.0, 3.0, 16.0, 24.0, 4.0
2004, 39.0, 30.0, 16.0, 10.0, 35.0, 6.0
2005, 20.0, 29.0, 34.0, 8.0, 41.0, 22.0
2006, 53.0, 22.0, 5.0, 26.0, 8.0, 21.0
2007, 32.0, 23.0, 0.0, 14.0, 0.0, 0.0
2008, 50.0, 30.0, 16.0, 15.0, 1.0, 0.0
2009, 52.0, 22.0, 0.0, 17.0, 0.0, 24.0
2010, 44.0, 30.0, 0.0, 47.0, 1.0, 22.0
2011, 31.0, 44.0, 23.0, 70.0, 5.0, 27.0
2012, 28.0, 45.0, 10.0, 72.0, 19.0, 66.0
2013, 17.0, 47.0, 20.0, 95.0, 2.0, 48.0
2014, 5.0, 28.0, 2.0, 24.0, 0.0, 2.0
2015, 2.0, 18.0, 0.0, 17.0, 0.0, 8.0
2016, 1.0, 4.0, 4.0, 1.0, 4.0, 8.0
2017, 35.0, 44.0, 7.0, 5.0, 12.0, 10.0
2018, 29.0, 43.0, 2.0, 20.0, 3.0, 12.0
2019, 15.0, 19.0, 15.0, 26.0, 20.0, 4.0
2020, 27.0, 24.0, 12.0, 2.0, 3.0, 0.0